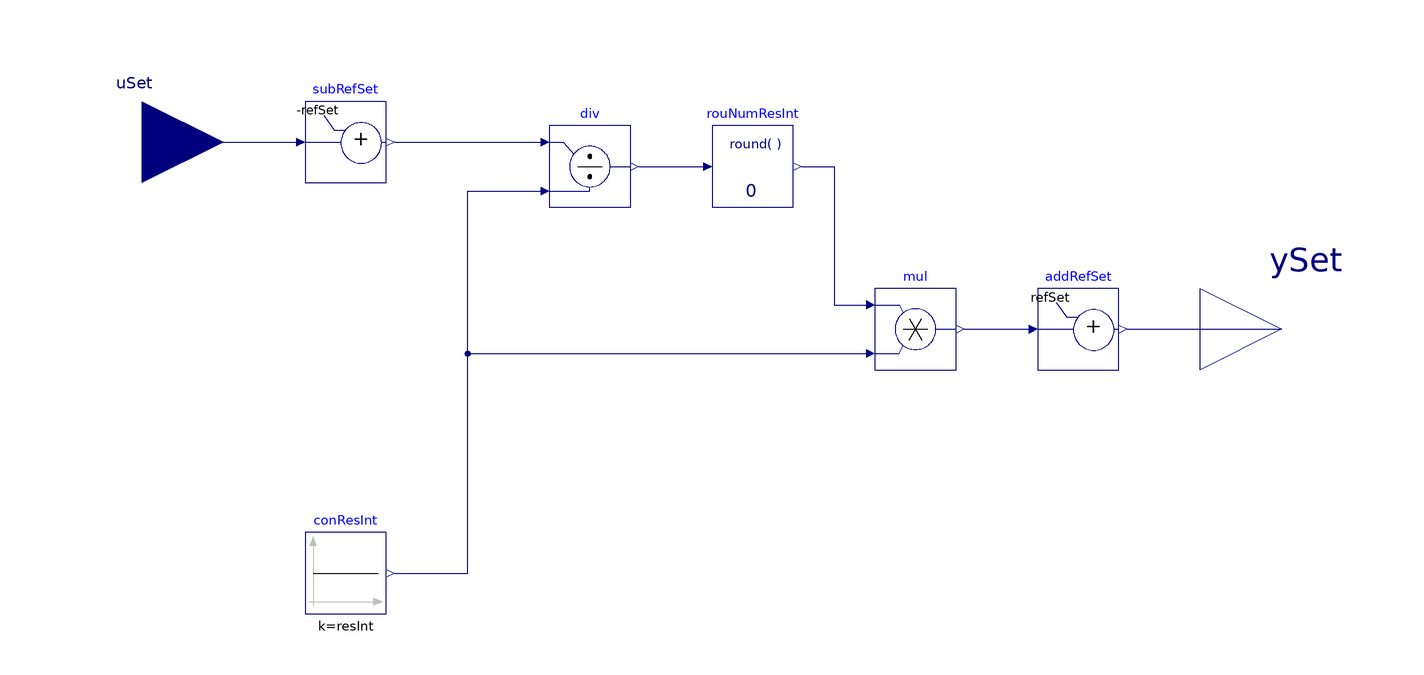

This picture is the connection diagram that the Modelica source below describes through its graphical annotations.

block SetpointResolution "Setpoint resolution"

  parameter Real resInt(min=0)
    "Setpoint resolution interval";
  parameter Real refSet
    "Reference setpoint for resolution calculation; set to 293.15 for temperature setpoints and zero for other setpoints";

  Buildings.Controls.OBC.CDL.Interfaces.RealInput uSet "Setpoint input"
    annotation (Placement(transformation(extent={{-160,26},{-120,66}}),
        iconTransformation(extent={{-140,-20},{-100,20}})));
  Buildings.Controls.OBC.CDL.Interfaces.RealOutput ySet
    "Setpoint output that follows the resolution interval"
    annotation (Placement(transformation(extent={{120,-20},{160,20}}),
        iconTransformation(extent={{100,-20},{140,20}})));
protected
  Buildings.Controls.OBC.CDL.Reals.AddParameter subRefSet(final p=-refSet)
    "Subtract the reference setpoint"
    annotation (Placement(transformation(extent={{-100,36},{-80,56}})));
  Buildings.Controls.OBC.CDL.Reals.Divide div
    "Divide the difference from the reference setpoint by the resolution interval to get the number of resolution intervals"
    annotation (Placement(transformation(extent={{-40,30},{-20,50}})));
  Buildings.Controls.OBC.CDL.Reals.Round rouNumResInt(final n=0)
    "Round the number of resolution intervals to an integer"
    annotation (Placement(transformation(extent={{0,30},{20,50}})));
  Buildings.Controls.OBC.CDL.Reals.Multiply mul
    "Multiple the integer number of resolution intervals by the resolution interval"
    annotation (Placement(transformation(extent={{40,-10},{60,10}})));
  Buildings.Controls.OBC.CDL.Reals.AddParameter addRefSet(final p=refSet)
    "Add the reference setpoint"
    annotation (Placement(transformation(extent={{80,-10},{100,10}})));
  Buildings.Controls.OBC.CDL.Reals.Sources.Constant conResInt(final k=resInt)
    "Constant for the setpoint resolution interval"
    annotation (Placement(transformation(extent={{-100,-70},{-80,-50}})));
equation
  connect(subRefSet.y, div.u1)
    annotation (Line(points={{-78,46},{-42,46}}, color={0,0,127}));
  connect(div.y, rouNumResInt.u)
    annotation (Line(points={{-18,40},{-2,40}}, color={0,0,127}));
  connect(rouNumResInt.y, mul.u1)
    annotation (Line(points={{22,40},{30,40},{30,6},{38,6}}, color={0,0,127}));
  connect(addRefSet.y, ySet)
    annotation (Line(points={{102,0},{140,0}}, color={0,0,127}));
  connect(conResInt.y, div.u2)
    annotation (Line(points={{-78,-60},{-60,-60},{-60,34},{-42,34}},
    color={0,0,127}));
  connect(conResInt.y, mul.u2)
    annotation (Line(points={{-78,-60},{-60,-60},{-60,-6},{38,-6}}, color={0,0,127}));
  connect(uSet, subRefSet.u)
    annotation (Line(points={{-140,46},{-102,46}}, color={0,0,127}));
  connect(mul.y, addRefSet.u)
    annotation (Line(points={{62,0},{78,0}}, color={0,0,127}));
  annotation (defaultComponentName="setRes",
    Icon(coordinateSystem(preserveAspectRatio=false, extent={{-100,-100},{100,100}},
    grid={2,2}), graphics={Rectangle(
      extent={{-100,100},{100,-100}},
      lineColor={0,0,0},
      fillColor={255,255,255},
      fillPattern=FillPattern.Solid), Text(
      extent={{-100,140},{100,100}},
      textColor={0,0,255},
          textString="%name")}), Diagram(
    coordinateSystem(preserveAspectRatio=false, extent={{-120,-100},{120,100}},
    grid={2,2})),
    Documentation(revisions="<html>
<ul>
<li>
June 10, 2026, by Weiping Huang:<br/>
First implementation.
</li>
</ul>
</html>", info="<html>
<p>
This block enforces the value of a setpoint to fall onto discrete resolution
intervals.
</p>
<p>
For any setpoint input <code>uSet</code>, the setpoint output <code>ySet</code> is
the closest value to <code>uSet</code> that is equal to
<code>refSet + n * resInt</code>, where <code>refSet</code> is the reference
setpoint, <code>resInt</code> is the resolution interval, and <code>n</code> is an
integer.
</p>
<p>
The reference setpoint is set to <i>293.15 K</i> for temperature setpoints and zero
for other setpoints.
</p>
</html>"));
end SetpointResolution;